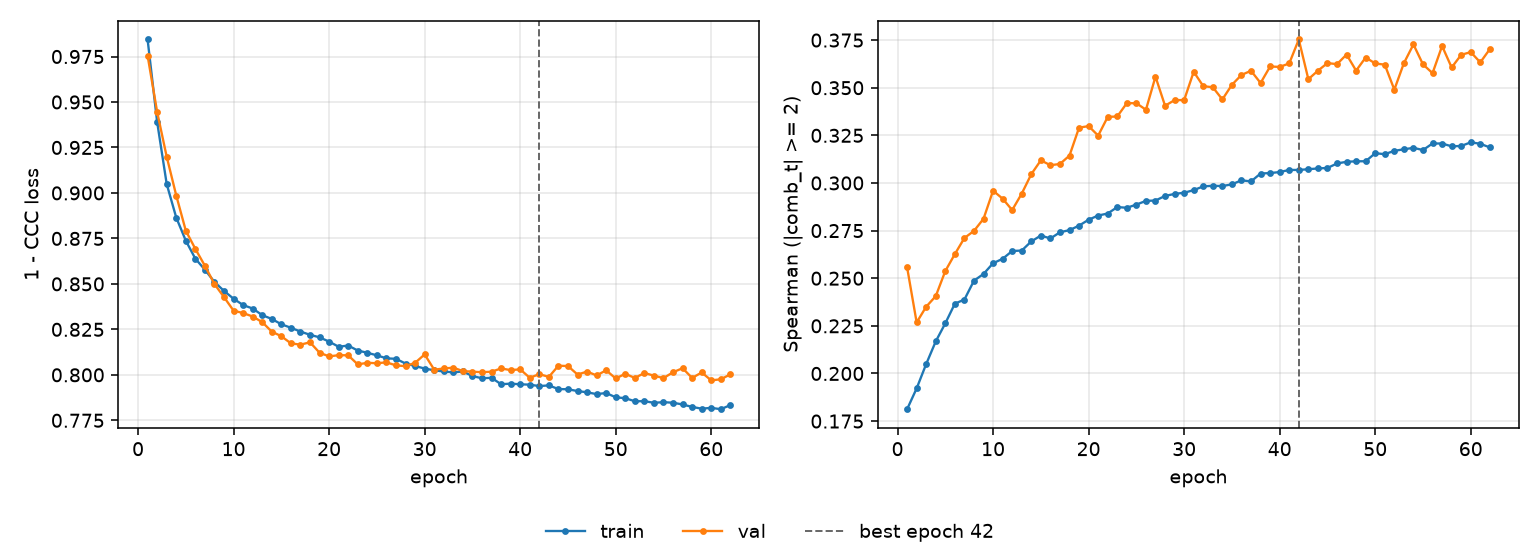

Data behind this chart, as committed beside it:
epoch, tr_loss, vl_loss, tr_sp, vl_sp, is_best
1, 0.9844, 0.9755, 0.1812, 0.2557, False
2, 0.939, 0.9445, 0.1922, 0.2268, False
3, 0.9049, 0.9199, 0.205, 0.2351, False
4, 0.8864, 0.8986, 0.2168, 0.2406, False
5, 0.8738, 0.8792, 0.2263, 0.2538, False
6, 0.8638, 0.8692, 0.2366, 0.2627, False
7, 0.8578, 0.8599, 0.2388, 0.2711, False
8, 0.8511, 0.8499, 0.2487, 0.2748, False
9, 0.8461, 0.8427, 0.2522, 0.2812, False
10, 0.8418, 0.8353, 0.2579, 0.2959, False
11, 0.8384, 0.834, 0.2602, 0.2918, False
12, 0.8365, 0.8321, 0.2643, 0.2858, False
13, 0.8328, 0.829, 0.2645, 0.2944, False
14, 0.8307, 0.8238, 0.2693, 0.3046, False
15, 0.8278, 0.8212, 0.2724, 0.3119, False
16, 0.8259, 0.8173, 0.2709, 0.3093, False
17, 0.8238, 0.8166, 0.2741, 0.31, False
18, 0.822, 0.8179, 0.2753, 0.3144, False
19, 0.8206, 0.8122, 0.2776, 0.329, False
20, 0.8183, 0.8101, 0.2807, 0.3299, False
21, 0.8154, 0.8108, 0.2829, 0.3249, False
22, 0.8161, 0.8107, 0.284, 0.3347, False
23, 0.8134, 0.8057, 0.2873, 0.3349, False
24, 0.8121, 0.8066, 0.287, 0.3419, False
25, 0.8107, 0.8064, 0.2886, 0.3418, False
26, 0.8091, 0.8069, 0.2906, 0.3385, False
27, 0.8088, 0.8052, 0.2908, 0.3558, False
28, 0.8062, 0.8048, 0.2932, 0.3406, False
29, 0.8048, 0.8066, 0.2943, 0.3435, False
30, 0.8035, 0.8112, 0.2949, 0.3435, False
31, 0.8025, 0.8028, 0.2962, 0.3584, False
32, 0.8018, 0.8035, 0.2982, 0.3508, False
33, 0.8014, 0.8039, 0.2985, 0.3502, False
34, 0.8018, 0.8021, 0.2984, 0.3439, False
35, 0.7993, 0.8017, 0.2993, 0.3515, False
36, 0.7981, 0.8015, 0.3014, 0.3567, False
37, 0.7984, 0.8017, 0.3008, 0.3589, False
38, 0.7948, 0.8035, 0.305, 0.3525, False
39, 0.7952, 0.8026, 0.3052, 0.3612, False
40, 0.7948, 0.803, 0.3057, 0.3609, False
41, 0.7946, 0.7984, 0.3068, 0.3628, False
42, 0.7938, 0.8004, 0.3068, 0.3753, True
43, 0.7942, 0.7989, 0.3072, 0.3545, False
44, 0.7922, 0.805, 0.3076, 0.3589, False
45, 0.7921, 0.8048, 0.3079, 0.3629, False
46, 0.7911, 0.8002, 0.3102, 0.3624, False
47, 0.7904, 0.8018, 0.3111, 0.3674, False
48, 0.7894, 0.7997, 0.3114, 0.359, False
49, 0.79, 0.8025, 0.3114, 0.3659, False
50, 0.7876, 0.798, 0.3156, 0.3627, False
51, 0.7872, 0.8006, 0.3151, 0.3621, False
52, 0.7855, 0.7983, 0.3169, 0.349, False
53, 0.7855, 0.801, 0.3177, 0.3629, False
54, 0.7846, 0.7996, 0.3184, 0.3727, False
55, 0.785, 0.7982, 0.3173, 0.3623, False
56, 0.7847, 0.8014, 0.3207, 0.3576, False
57, 0.7837, 0.8036, 0.3207, 0.3719, False
58, 0.7824, 0.7983, 0.3192, 0.3606, False
59, 0.7814, 0.8013, 0.3194, 0.3673, False
60, 0.7819, 0.797, 0.3213, 0.3687, False
... 2 more rows
